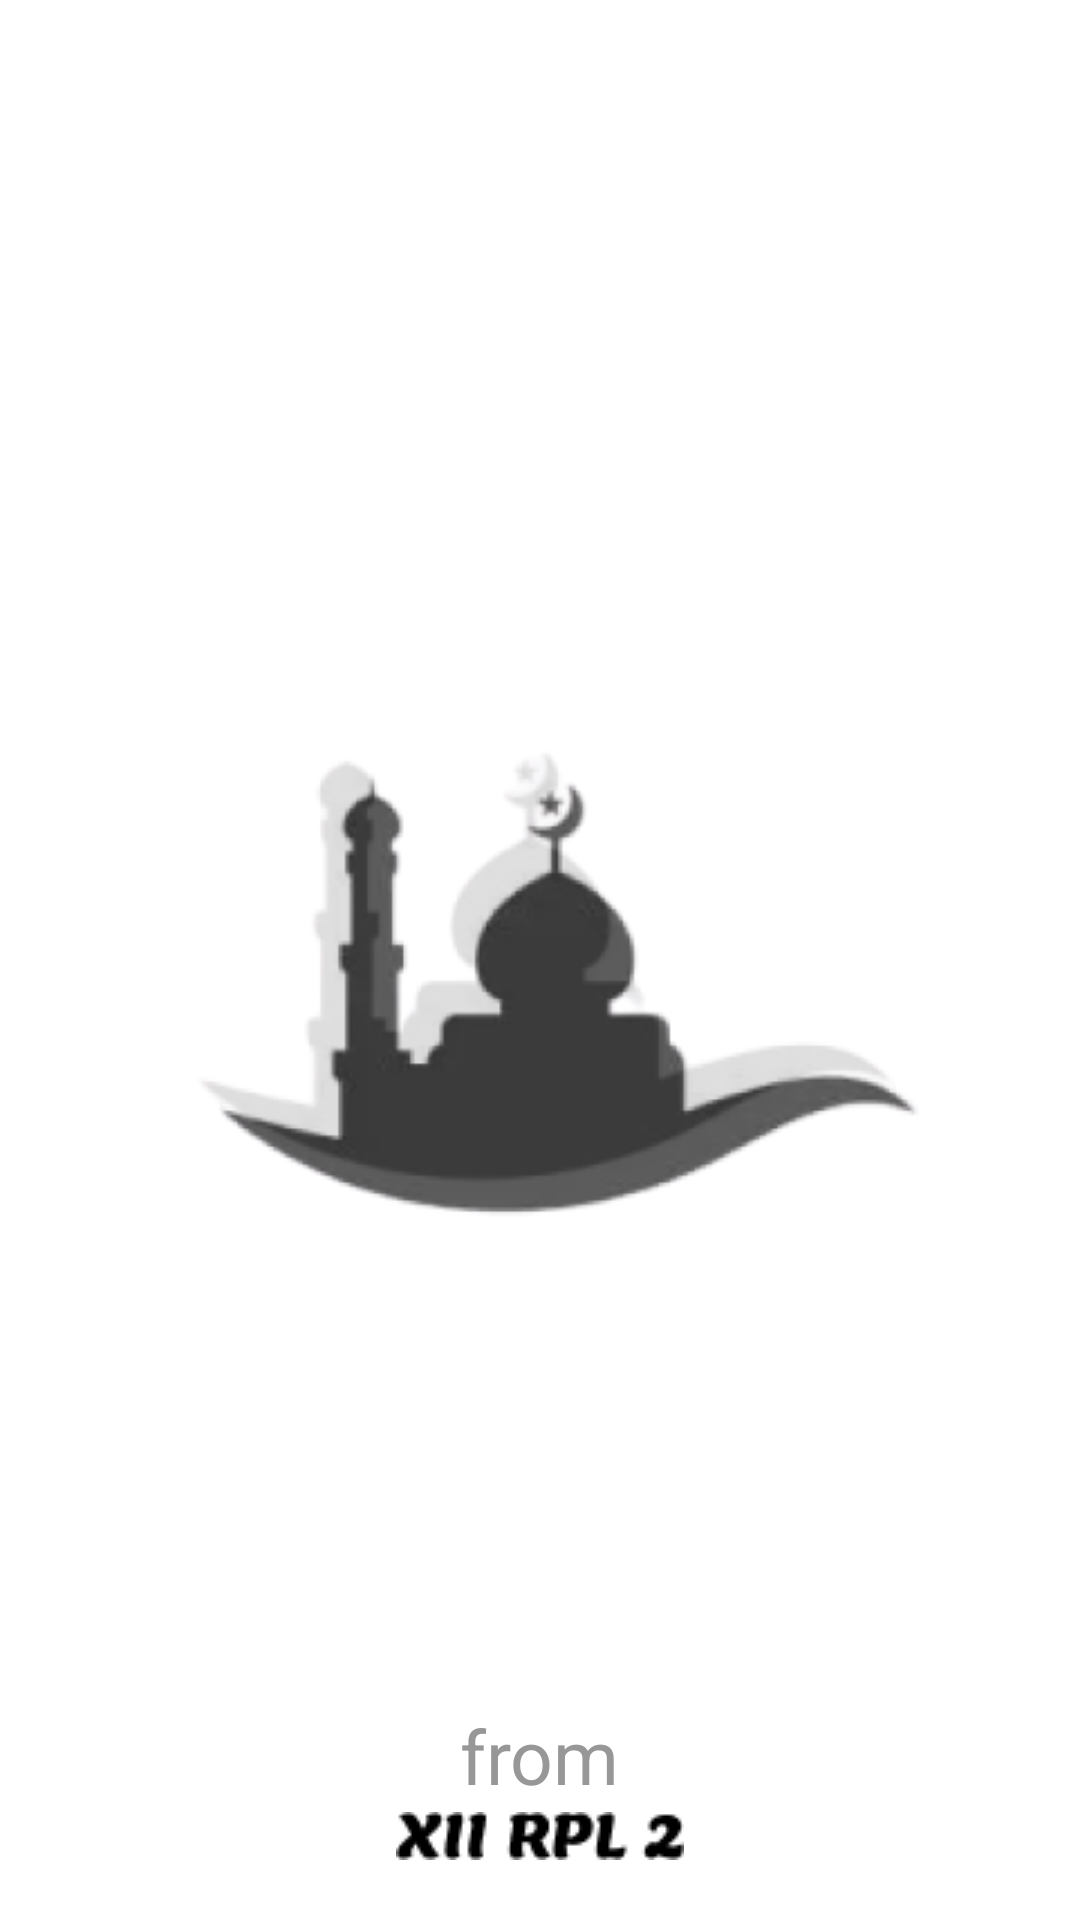

Android layout source for this screen:
<!-- AndroidManifest.xml: application theme Theme.BelajarHuruf -->
<!-- res/layout/splash_screen.xml -->
<?xml version="1.0" encoding="utf-8"?>
<RelativeLayout xmlns:android="http://schemas.android.com/apk/res/android"
    xmlns:app="http://schemas.android.com/apk/res-auto"
    xmlns:tools="http://schemas.android.com/tools"
    android:layout_width="match_parent"
    android:layout_height="match_parent"
    tools:context=".SplashScreen"
    android:id="@+id/splash_screen">

    <ImageView
        android:layout_width="wrap_content"
        android:layout_height="wrap_content"
        android:layout_centerInParent="true"
        android:backgroundTint="#FFFFFF"
        android:src="@drawable/splash"/>

    <TextView
        android:layout_width="wrap_content"
        android:layout_height="wrap_content"
        android:text="from"
        android:textColor="#979797"
        android:textSize="25sp"
        android:layout_alignParentBottom="true"
        android:layout_centerHorizontal="true"
        android:layout_marginBottom="38dp"/>

    <ImageView
        android:layout_width="wrap_content"
        android:layout_height="wrap_content"
        android:src="@drawable/from"
        android:layout_alignParentBottom="true"
        android:layout_marginBottom="20dp"
        android:layout_centerHorizontal="true"/>

</RelativeLayout>
<!-- resources referenced by this layout -->
<resources>
  <!-- drawable from: png bitmap (drawable, 930 bytes) -->
  <!-- drawable splash: png bitmap (drawable, 34321 bytes) -->
  <style name="Theme.BelajarHuruf" parent="Theme.MaterialComponents.DayNight.NoActionBar">
          
          <item name="colorPrimary">@color/purple_500</item>
          <item name="colorPrimaryVariant">@color/purple_700</item>
          <item name="colorOnPrimary">@color/white</item>
          
          <item name="colorSecondary">@color/teal_200</item>
          <item name="colorSecondaryVariant">@color/teal_700</item>
          <item name="colorOnSecondary">@color/black</item>
          
          <item name="android:statusBarColor" tools:targetApi="l">@color/transparan</item>
          
      </style>
  <color name="purple_500">#FF6200EE</color>
  <color name="purple_700">#FF3700B3</color>
  <color name="white">#FFFFFFFF</color>
  <color name="teal_200">#FF03DAC5</color>
  <color name="teal_700">#FF018786</color>
  <color name="black">#FF000000</color>
  <color name="transparan">#99000000</color>
</resources>
